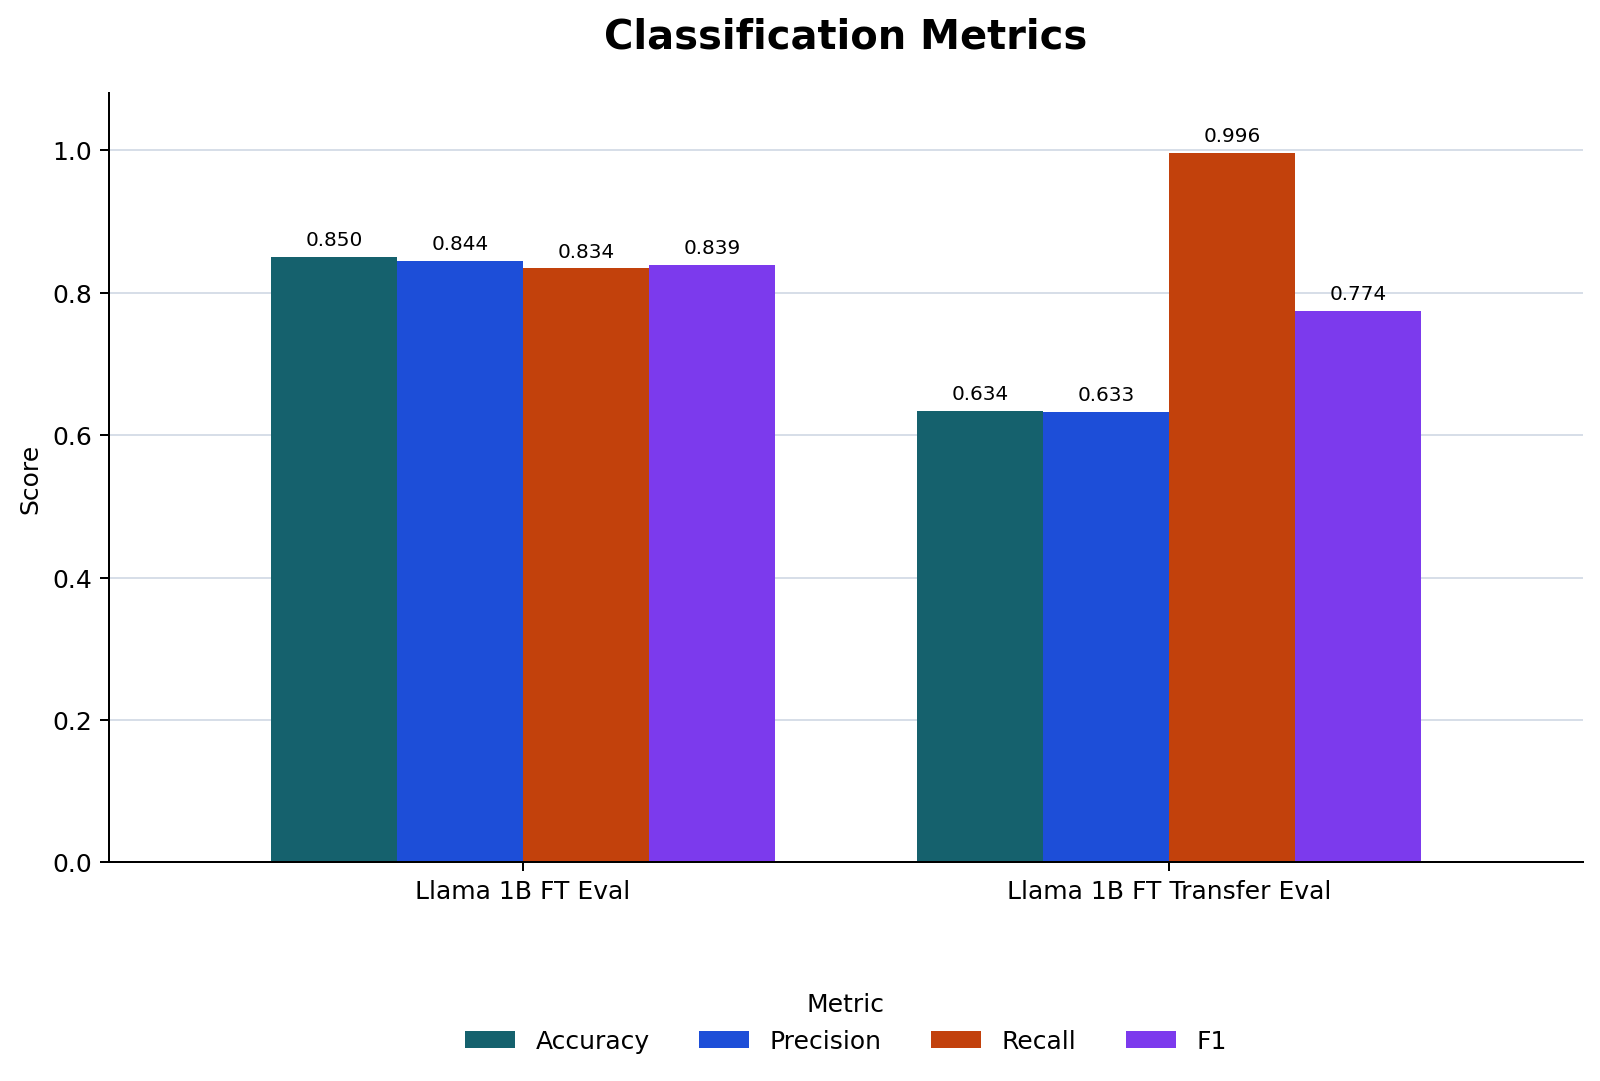

Values plotted in this chart, from the file beside it:
Run, Rows, Source, Accuracy, Precision, Recall, F1
Llama 1B FT Eval, 2501, results/llama_1b_ft_eval.csv, 0.8505, 0.8443, 0.8342, 0.8392
Llama 1B FT Transfer Eval, 901, results/llama_1b_ft_transfer_eval.csv, 0.6337, 0.6327, 0.9965, 0.774
